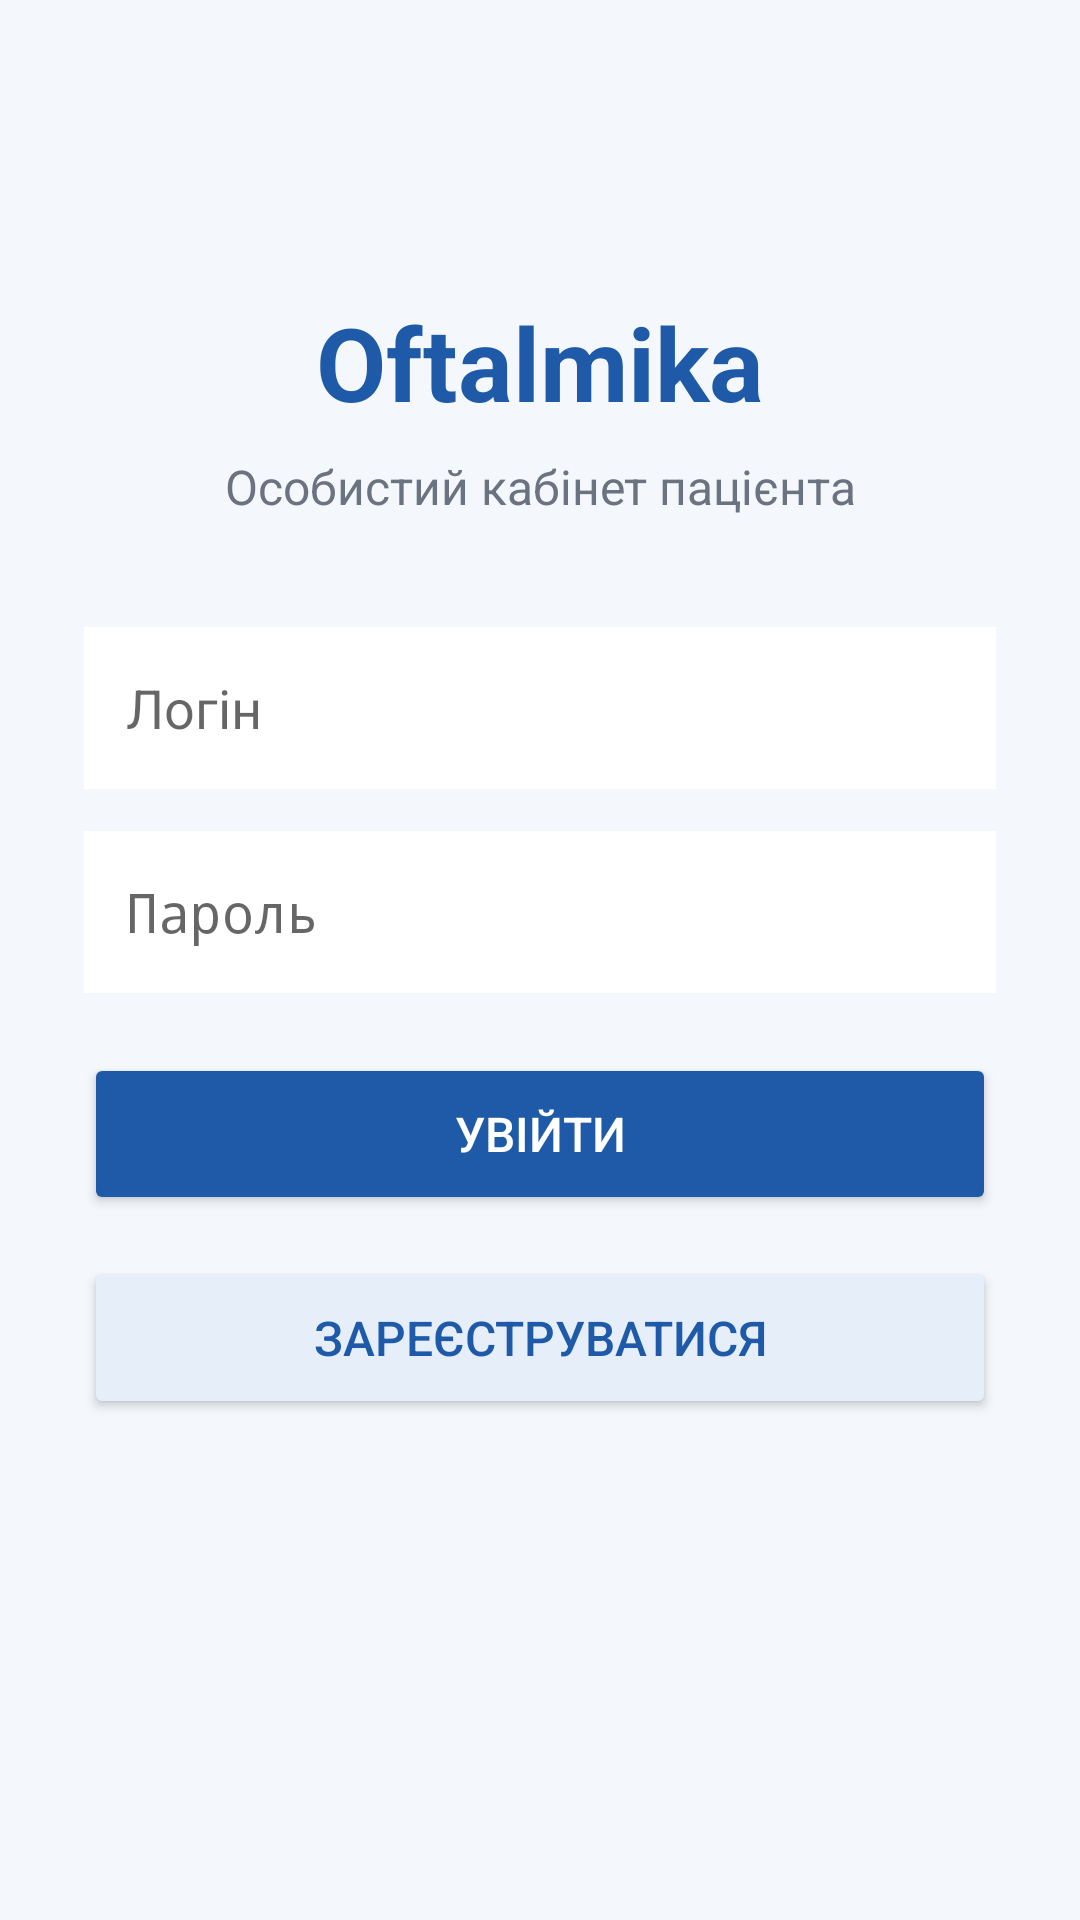

Write the Android layout XML for this screen, with the resource values it uses.
<!-- AndroidManifest.xml: application theme android:Theme.Material.Light.NoActionBar -->
<!-- res/layout/activity_login.xml -->
<?xml version="1.0" encoding="utf-8"?>
<ScrollView xmlns:android="http://schemas.android.com/apk/res/android"
    android:layout_width="match_parent"
    android:layout_height="match_parent"
    android:background="#F4F7FB">

    <LinearLayout
        android:layout_width="match_parent"
        android:layout_height="wrap_content"
        android:orientation="vertical"
        android:padding="28dp"
        android:gravity="center_horizontal">

        <TextView
            android:layout_width="match_parent"
            android:layout_height="wrap_content"
            android:text="Oftalmika"
            android:textSize="34sp"
            android:textStyle="bold"
            android:gravity="center"
            android:textColor="#1E5AA8"
            android:layout_marginTop="70dp"
            android:layout_marginBottom="8dp" />

        <TextView
            android:layout_width="match_parent"
            android:layout_height="wrap_content"
            android:text="Особистий кабінет пацієнта"
            android:textSize="16sp"
            android:gravity="center"
            android:textColor="#6B7280"
            android:layout_marginBottom="36dp" />

        <EditText
            android:id="@+id/loginInput"
            android:layout_width="match_parent"
            android:layout_height="54dp"
            android:hint="Логін"
            android:padding="14dp"
            android:background="#FFFFFF"
            android:inputType="text"
            android:layout_marginBottom="14dp" />

        <EditText
            android:id="@+id/passwordInput"
            android:layout_width="match_parent"
            android:layout_height="54dp"
            android:hint="Пароль"
            android:padding="14dp"
            android:background="#FFFFFF"
            android:inputType="textPassword"
            android:layout_marginBottom="20dp" />

        <Button
            android:id="@+id/loginButton"
            android:layout_width="match_parent"
            android:layout_height="54dp"
            android:text="Увійти"
            android:textSize="16sp"
            android:textColor="#FFFFFF"
            android:backgroundTint="#1E5AA8"
            android:layout_marginBottom="14dp" />

        <Button
            android:id="@+id/registerButton"
            android:layout_width="match_parent"
            android:layout_height="54dp"
            android:text="Зареєструватися"
            android:textSize="16sp"
            android:textColor="#1E5AA8"
            android:backgroundTint="#E5EEF9"
            android:layout_marginBottom="12dp" />

        <TextView
            android:id="@+id/errorText"
            android:layout_width="match_parent"
            android:layout_height="wrap_content"
            android:text=""
            android:textColor="#C62828"
            android:textSize="14sp"
            android:gravity="center"
            android:layout_marginTop="12dp" />

    </LinearLayout>

</ScrollView>
<!-- resources referenced by this layout -->
<resources>

</resources>
